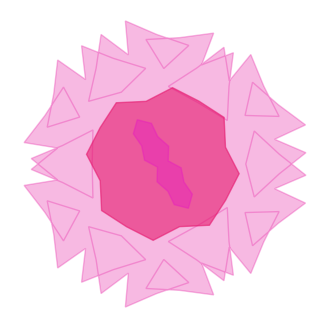
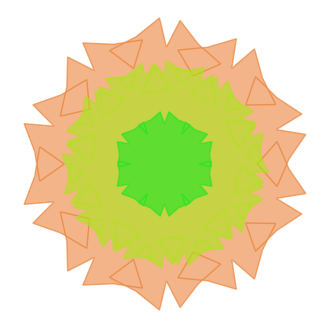
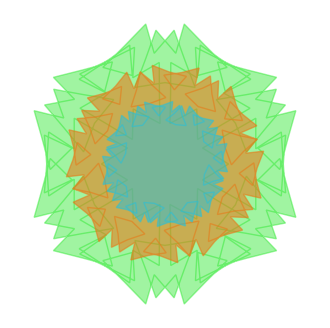
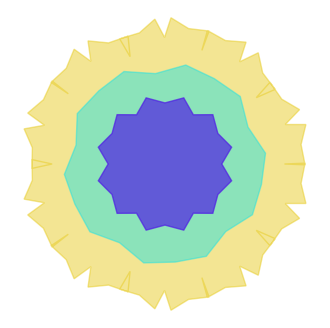
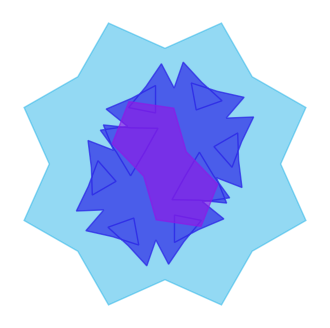
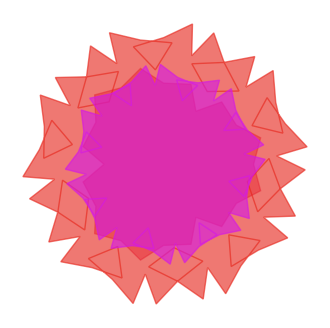
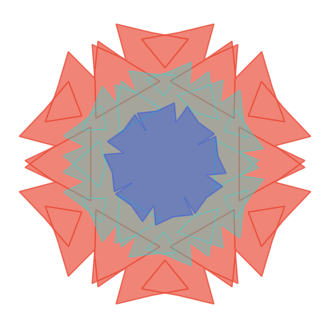
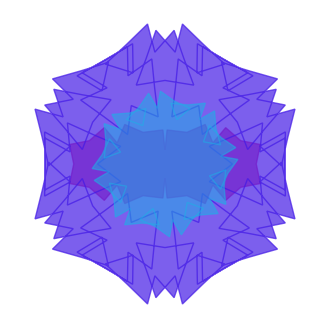
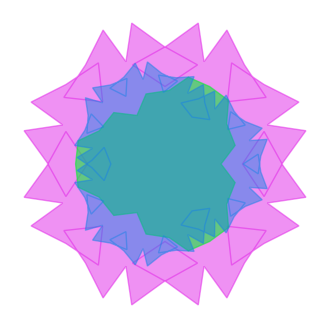

These figures' Python source, in order:
"""
fractals.py

A command-line tool for generating and saving images of recursively deflected fractal polygons
with customizable parameters. Each image can contain multiple overlays (fractal units), each with
randomized or fixed number of edges, scale, rotation, color, and transparency. Inspired by 
Miyashita, Y., Higuchi, S.-I., Sakai, K., & Masui, N. (1991). Generation of fractal patterns 
for probing the visual memory. Neuroscience Research, 12(1), 307–311. 
https://doi.org/10.1016/0168-0102(91)90121-e

Features:
- Generates images of fractal polygons with recursive edge deflection.
- Supports both fixed and random number of edges, edge size, depth, GA, alpha, and rotation per overlay.
- Customizable color (HLS), transparency, and scale for overlays.
- Optionally sets random seeds for reproducibility.
- Saves each pattern as a PNG with a transparent background.

Usage Examples:
    # Generate 9 patterns with default settings
    python fractals.py

    # Generate 5 patterns, each with 3 overlays, random edge count between 3 and 8
    python fractals.py --num_patterns 5 --num_overlays 3 --num_edges 3 8

    # Use fixed seeds for reproducibility
    python fractals.py --shape_seed 42 --hue_seed 123 --rotation_seed 7

    # Specify ranges for edge size, depth, GA, alpha, and rotation
    python fractals.py --edge_size 0.5 1.0 --depth 2 5 --GA 0.1 0.3 --alpha 0.3 0.7 --rotation_angle 0 360

Arguments:
    --output_dir       Output directory for saved patterns (default: fractal_patterns)
    --num_patterns     Number of fractal patterns to generate (default: 9)
    --num_overlays     Number of fractal overlays per pattern (default: 3)
    --shape_seed       Fixed seed for shape randomization (optional)
    --hue_seed         Fixed seed for hue randomization (optional)
    --rotation_seed    Fixed seed for rotation randomization (optional)
    --num_edges        Fixed number of edges or range (e.g., 3 8) (default: 2 6)
    --edge_size        Fixed edge size or range (e.g., 0.5 1.0) (default: 0.5 1.0)
    --depth            Fixed depth or range (e.g., 2 5) (default: 2 5)
    --GA               Fixed GA value or range (e.g., 0.1 0.3) (default: 0.1 0.3)
    --alpha            Fixed alpha or range (e.g., 0.3 0.7) (default: 0.3 0.7)
    --rotation_angle   Fixed rotation angle or range (e.g., 0 360) (default: None for equidistant)
    --scale            Scale factor for successive overlays (default: 0.2)

Dependencies:
    pip install numpy matplotlib

Author: CageLab
"""

import numpy as np
import matplotlib.pyplot as plt
import random
import colorsys
import argparse
import os

def deflect_midpoint(fract_x, fract_y, GA):
    """
    Deflects the midpoint of each edge of a polygon by a fixed amount GA,
    creating a more complex, fractal-like shape.

    Args:
        fract_x (np.ndarray): x-coordinates of the polygon vertices.
        fract_y (np.ndarray): y-coordinates of the polygon vertices.
        GA (float): Deflection amplitude.

    Returns:
        tuple: (new_fract_x, new_fract_y) with doubled number of points.
    """
    n = len(fract_x)
    new_fract_x = np.zeros(2 * n)
    new_fract_y = np.zeros(2 * n)

    for i in range(n):
        new_fract_x[2 * i] = fract_x[i]
        new_fract_y[2 * i] = fract_y[i]

        mx = (fract_x[i] + fract_x[(i + 1) % n]) / 2
        my = (fract_y[i] + fract_y[(i + 1) % n]) / 2
        dx = fract_x[(i + 1) % n] - fract_x[i]
        dy = fract_y[(i + 1) % n] - fract_y[i]
        theta = np.arctan2(dy, dx)

        new_fract_x[2 * i + 1] = mx + GA * np.sin(theta)
        new_fract_y[2 * i + 1] = my - GA * np.cos(theta)

    return new_fract_x, new_fract_y

def generate_fractal(num_edges, edge_size, depth, GA):
    """
    Generates a fractal polygon by recursively deflecting the midpoints of its edges.

    Args:
        num_edges (int): Number of edges for the base polygon.
        edge_size (float): Radius of the base polygon.
        depth (int): Number of recursive deflection steps.
        GA (float): Deflection amplitude.

    Returns:
        tuple: (fract_x, fract_y) coordinates of the fractal polygon.
    """
    angles = np.linspace(0, 2 * np.pi, num_edges + 1)
    fract_x = edge_size * np.cos(angles)[:-1]
    fract_y = edge_size * np.sin(angles)[:-1]

    for _ in range(depth):
        fract_x, fract_y = deflect_midpoint(fract_x, fract_y, GA)

    return fract_x, fract_y

def rotate_fractal(fract_x, fract_y, angle):
    """
    Rotates the fractal polygon by a given angle.

    Args:
        fract_x (np.ndarray): x-coordinates of the polygon.
        fract_y (np.ndarray): y-coordinates of the polygon.
        angle (float): Rotation angle in degrees.

    Returns:
        tuple: (rotated_x, rotated_y) coordinates after rotation.
    """
    theta = np.radians(angle)
    cos_theta = np.cos(theta)
    sin_theta = np.sin(theta)

    rotated_x = fract_x * cos_theta - fract_y * sin_theta
    rotated_y = fract_x * sin_theta + fract_y * cos_theta

    return rotated_x, rotated_y

def scale_fractal(fract_x, fract_y, scale_factor):
    """
    Scales the fractal polygon by a given factor.

    Args:
        fract_x (np.ndarray): x-coordinates of the polygon.
        fract_y (np.ndarray): y-coordinates of the polygon.
        scale_factor (float): Scaling factor.

    Returns:
        tuple: (scaled_x, scaled_y) coordinates after scaling.
    """
    return fract_x * scale_factor, fract_y * scale_factor

def plot_fractal(fract_x, fract_y, hue, alpha):
    """
    Plots a single fractal polygon with the specified color and transparency.

    Args:
        fract_x (np.ndarray): x-coordinates of the polygon.
        fract_y (np.ndarray): y-coordinates of the polygon.
        hue (float): Hue value for color (0-1).
        alpha (float): Transparency (0-1).
    """
    saturation = 0.8  # Fixed saturation
    lightness = 0.5   # Fixed lightness
    rgb = colorsys.hls_to_rgb(hue, lightness, saturation)
    plt.fill(fract_x, fract_y, color=rgb, alpha=alpha)
    plt.axis('equal')
    plt.axis('off')

def parse_range(value):
    """
    Helper for argparse: parse a single value or a range (tuple of two values).

    Args:
        value (list): List of one or two values from argparse.

    Returns:
        int, float, or tuple: Single value or (min, max) tuple.
    """
    if len(value) == 1:
        return value[0]  # Single value, return as is
    elif len(value) == 2:
        return tuple(value)  # Two values, treat as a range
    else:
        raise argparse.ArgumentTypeError(f"Invalid range format: {value}. Expected a single value or a tuple of two values.")

def generate_and_save_fractal(output_dir, num_patterns, num_overlays, shape_seed, hue_seed, rotation_seed,
                             num_edges, edge_size, depth, GA, alpha, rotation_angle, scale):
    """
    Generates and saves multiple fractal patterns, each with multiple overlays.

    Args:
        output_dir (str): Directory to save images.
        num_patterns (int): Number of images to generate.
        num_overlays (int): Number of overlays per image.
        shape_seed (int or None): Seed for shape randomization.
        hue_seed (int or None): Seed for hue randomization.
        rotation_seed (int or None): Seed for rotation randomization.
        num_edges, edge_size, depth, GA, alpha, rotation_angle: Fixed or range for each parameter.
        scale (float): Scale factor for successive overlays.
    """
    os.makedirs(output_dir, exist_ok=True)

    for i in range(num_patterns):
        # Initialize random seeds for each pattern
        if shape_seed is not None:
            shape_random = random.Random(shape_seed)
        else:
            shape_random = random

        if hue_seed is not None:
            hue_random = random.Random(hue_seed)
        else:
            hue_random = random

        if rotation_seed is not None:
            rotation_random = random.Random(rotation_seed)
        else:
            rotation_random = random

        plt.figure(figsize=(4, 4), dpi=300)
        for j in range(num_overlays):
            # Randomize or fix parameters for each overlay
            if isinstance(num_edges, tuple):
                num_edges_val = shape_random.randint(*num_edges)
            else:
                num_edges_val = int(num_edges)

            if isinstance(edge_size, tuple):
                edge_size_val = shape_random.uniform(*edge_size)
            else:
                edge_size_val = edge_size

            if isinstance(depth, tuple):
                depth_val = shape_random.randint(*depth)
            else:
                depth_val = int(depth)

            if isinstance(GA, tuple):
                GA_val = shape_random.uniform(*GA)
            else:
                GA_val = GA

            if isinstance(alpha, tuple):
                alpha_val = hue_random.uniform(*alpha)
            else:
                alpha_val = alpha

            if rotation_angle is None:
                rotation_angle_val = (360 / num_overlays * j)/2
            elif isinstance(rotation_angle, tuple):
                rotation_angle_val = rotation_random.uniform(*rotation_angle)
            else:
                rotation_angle_val = rotation_angle

            hue = hue_random.uniform(0, 1)  # Random hue

            fract_x, fract_y = generate_fractal(num_edges_val, edge_size_val, depth_val, GA_val)
            fract_x, fract_y = rotate_fractal(fract_x, fract_y, rotation_angle_val)
            fract_x, fract_y = scale_fractal(fract_x, fract_y, (1 - scale * j))
            plot_fractal(fract_x, fract_y, hue, alpha_val)

        # Save the plot as a PNG file with a transparent background
        filename = (f"pattern_{i+1}_edges-{num_edges_val}_edgesize-{edge_size_val:.2f}_"
                    f"depth-{depth_val}_GA-{GA_val:.2f}_hue-{hue:.2f}_alpha-{alpha_val:.2f}_"
                    f"rotation-{rotation_angle_val:.2f}_"
                    f"_hueseed-{hue_seed}_shapeseed-{shape_seed}.png")
        filepath = os.path.join(output_dir, filename)
        plt.savefig(filepath, transparent=True, bbox_inches='tight', pad_inches=0)
        plt.close()

def main():
    """
    Main entry point for the CLI tool.
    Parses arguments, generates fractal patterns, and saves images.
    """
    parser = argparse.ArgumentParser(description="Generate and save fractal patterns.")
    parser.add_argument("--output_dir", type=str, default="fractal_patterns", help="Output directory for saved patterns.")
    parser.add_argument("--num_patterns", type=int, default=9, help="Number of fractal patterns to generate.")
    parser.add_argument("--num_overlays", type=int, default=3, help="Number of fractal patterns to overlay.")
    parser.add_argument("--shape_seed", type=int, help="Fixed seed for shape randomization.")
    parser.add_argument("--hue_seed", type=int, help="Fixed seed for hue randomization.")
    parser.add_argument("--rotation_seed", type=int, help="Fixed seed for rotation randomization.")
    parser.add_argument("--num_edges", type=int, nargs='*', default=[2, 6], help="Fixed number of edges or range (e.g., 2 8) for the fractal pattern.")
    parser.add_argument("--edge_size", type=float, nargs='*', default=[0.5, 1.0], help="Fixed edge size or range (e.g., 0.5 1.0) for the fractal pattern.")
    parser.add_argument("--depth", type=int, nargs='*', default=[2, 5], help="Fixed depth or range (e.g., 2 5) for the fractal pattern.")
    parser.add_argument("--GA", type=float, nargs='*', default=[0.1, 0.3], help="Fixed GA value or range (e.g., 0.1 0.3) for the fractal pattern.")
    parser.add_argument("--alpha", type=float, nargs='*', default=[0.3, 0.7], help="Fixed alpha value or range (e.g., 0.3 0.7) for the fractal pattern.")
    parser.add_argument("--rotation_angle", type=float, nargs='*', default=None, help="Fixed rotation angle or range (e.g., 0 360) for the fractal pattern. Use 'None' for equidistant rotations.")
    parser.add_argument("--scale", type=float, default=0.2, help="Scale factor for successive overlays.")

    args = parser.parse_args()

    # Parse the range values
    num_edges = parse_range(args.num_edges)
    edge_size = parse_range(args.edge_size)
    depth = parse_range(args.depth)
    GA = parse_range(args.GA)
    alpha = parse_range(args.alpha)
    rotation_angle = parse_range(args.rotation_angle) if args.rotation_angle is not None else None

    generate_and_save_fractal(args.output_dir, args.num_patterns, args.num_overlays, args.shape_seed, args.hue_seed, args.rotation_seed,
                             num_edges, edge_size, depth, GA, alpha, rotation_angle, args.scale)

if __name__ == "__main__":
    main()
